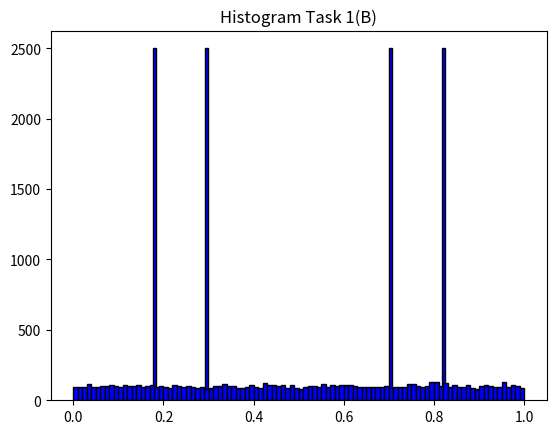

This chart was generated by the following Python code:
import matplotlib.pyplot as plt

SIZE = 10 ** 4


class Solution:

    def __init__(self, g, M, m):
        self.nums = [m / M for m in self._gen_m(g, M, m)]

    @staticmethod
    def _gen_m(g, M, m):
        for _ in range(SIZE):
            m = (g * m) % M
            yield m

    def hist(self, name):
        plt.hist(self.nums, color='blue', edgecolor='black', bins=int(100/1))
        plt.title('Histogram ' + name)
        plt.show()


if __name__ == '__main__':
    A = 13, 17, 3
    B = 5 ** 17, 2 ** 42, 1
    Solution(*A).hist('Task 1(A)')
    Solution(*B).hist('Task 1(B)')
